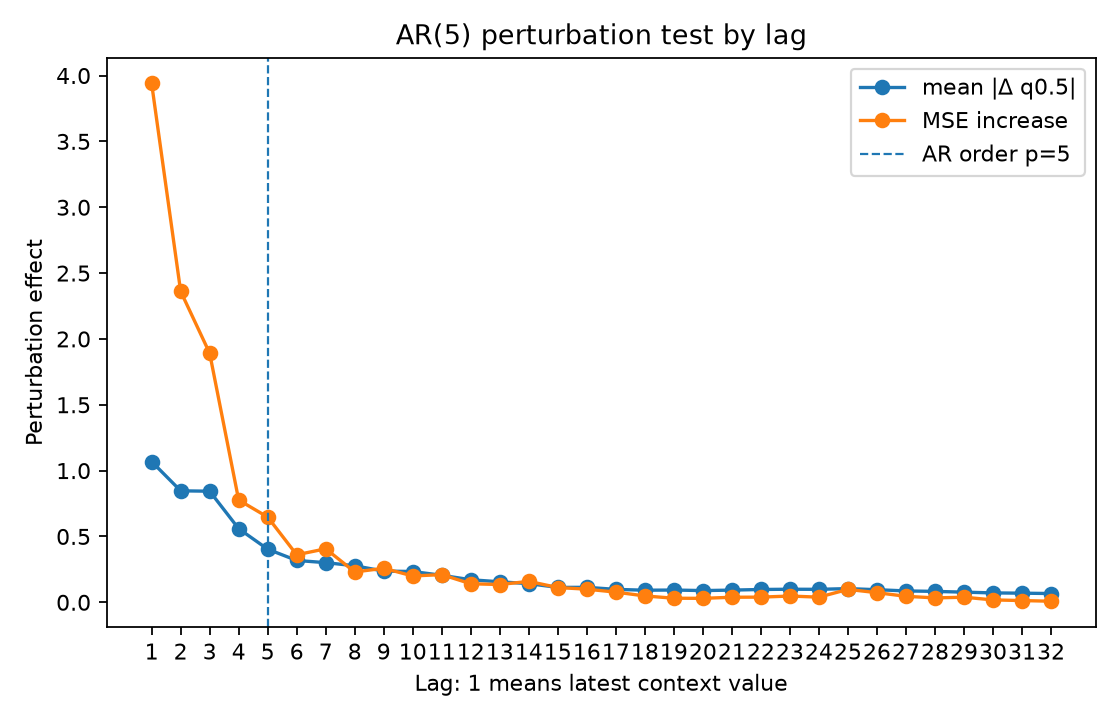

Values plotted in this chart, from the file beside it:
lag, true_lag, is_within_ar_order, true_lag_within_ar_order, mean_abs_delta, mean_squared_delta, mse_to_conditional_mean_after_perturb, mse_increase_to_conditional_mean
1.0, 1.0, 1.0, 1.0, 1.069, 3.504, 5.674, 3.94
2.0, 2.0, 1.0, 1.0, 0.8466, 2.158, 4.096, 2.362
3.0, 3.0, 1.0, 1.0, 0.8437, 1.79, 3.626, 1.892
4.0, 4.0, 1.0, 1.0, 0.5592, 0.7804, 2.511, 0.7767
5.0, 5.0, 1.0, 1.0, 0.4035, 0.6094, 2.381, 0.6472
6.0, 6.0, 0.0, 0.0, 0.3178, 0.3578, 2.095, 0.3611
7.0, 7.0, 0.0, 0.0, 0.3012, 0.3733, 2.141, 0.4064
8.0, 8.0, 0.0, 0.0, 0.2776, 0.2461, 1.965, 0.2304
9.0, 9.0, 0.0, 0.0, 0.2372, 0.1974, 1.993, 0.2584
10.0, 10.0, 0.0, 0.0, 0.2339, 0.167, 1.934, 0.2
11.0, 11.0, 0.0, 0.0, 0.2052, 0.1543, 1.944, 0.2102
12.0, 12.0, 0.0, 0.0, 0.1713, 0.1121, 1.875, 0.1409
13.0, 13.0, 0.0, 0.0, 0.1559, 0.1026, 1.869, 0.1351
14.0, 14.0, 0.0, 0.0, 0.1415, 0.0881, 1.893, 0.159
15.0, 15.0, 0.0, 0.0, 0.1133, 0.06312, 1.846, 0.1122
16.0, 16.0, 0.0, 0.0, 0.1138, 0.05134, 1.834, 0.09968
17.0, 17.0, 0.0, 0.0, 0.09824, 0.0415, 1.811, 0.07723
18.0, 18.0, 0.0, 0.0, 0.09191, 0.02759, 1.783, 0.04846
19.0, 19.0, 0.0, 0.0, 0.09318, 0.03158, 1.765, 0.03101
20.0, 20.0, 0.0, 0.0, 0.08913, 0.02658, 1.764, 0.0301
21.0, 21.0, 0.0, 0.0, 0.09262, 0.03055, 1.773, 0.03848
22.0, 22.0, 0.0, 0.0, 0.09742, 0.0317, 1.774, 0.03939
23.0, 23.0, 0.0, 0.0, 0.09933, 0.03338, 1.782, 0.04765
24.0, 24.0, 0.0, 0.0, 0.09862, 0.03137, 1.773, 0.03919
25.0, 25.0, 0.0, 0.0, 0.1041, 0.04865, 1.832, 0.09806
26.0, 26.0, 0.0, 0.0, 0.09572, 0.04185, 1.807, 0.07311
27.0, 27.0, 0.0, 0.0, 0.08643, 0.02705, 1.78, 0.04567
28.0, 28.0, 0.0, 0.0, 0.08298, 0.02275, 1.768, 0.03347
29.0, 29.0, 0.0, 0.0, 0.0772, 0.02027, 1.773, 0.03873
30.0, 30.0, 0.0, 0.0, 0.07139, 0.01541, 1.752, 0.01824
31.0, 31.0, 0.0, 0.0, 0.06937, 0.01482, 1.747, 0.01329
32.0, 32.0, 0.0, 0.0, 0.0667, 0.01398, 1.742, 0.008265
